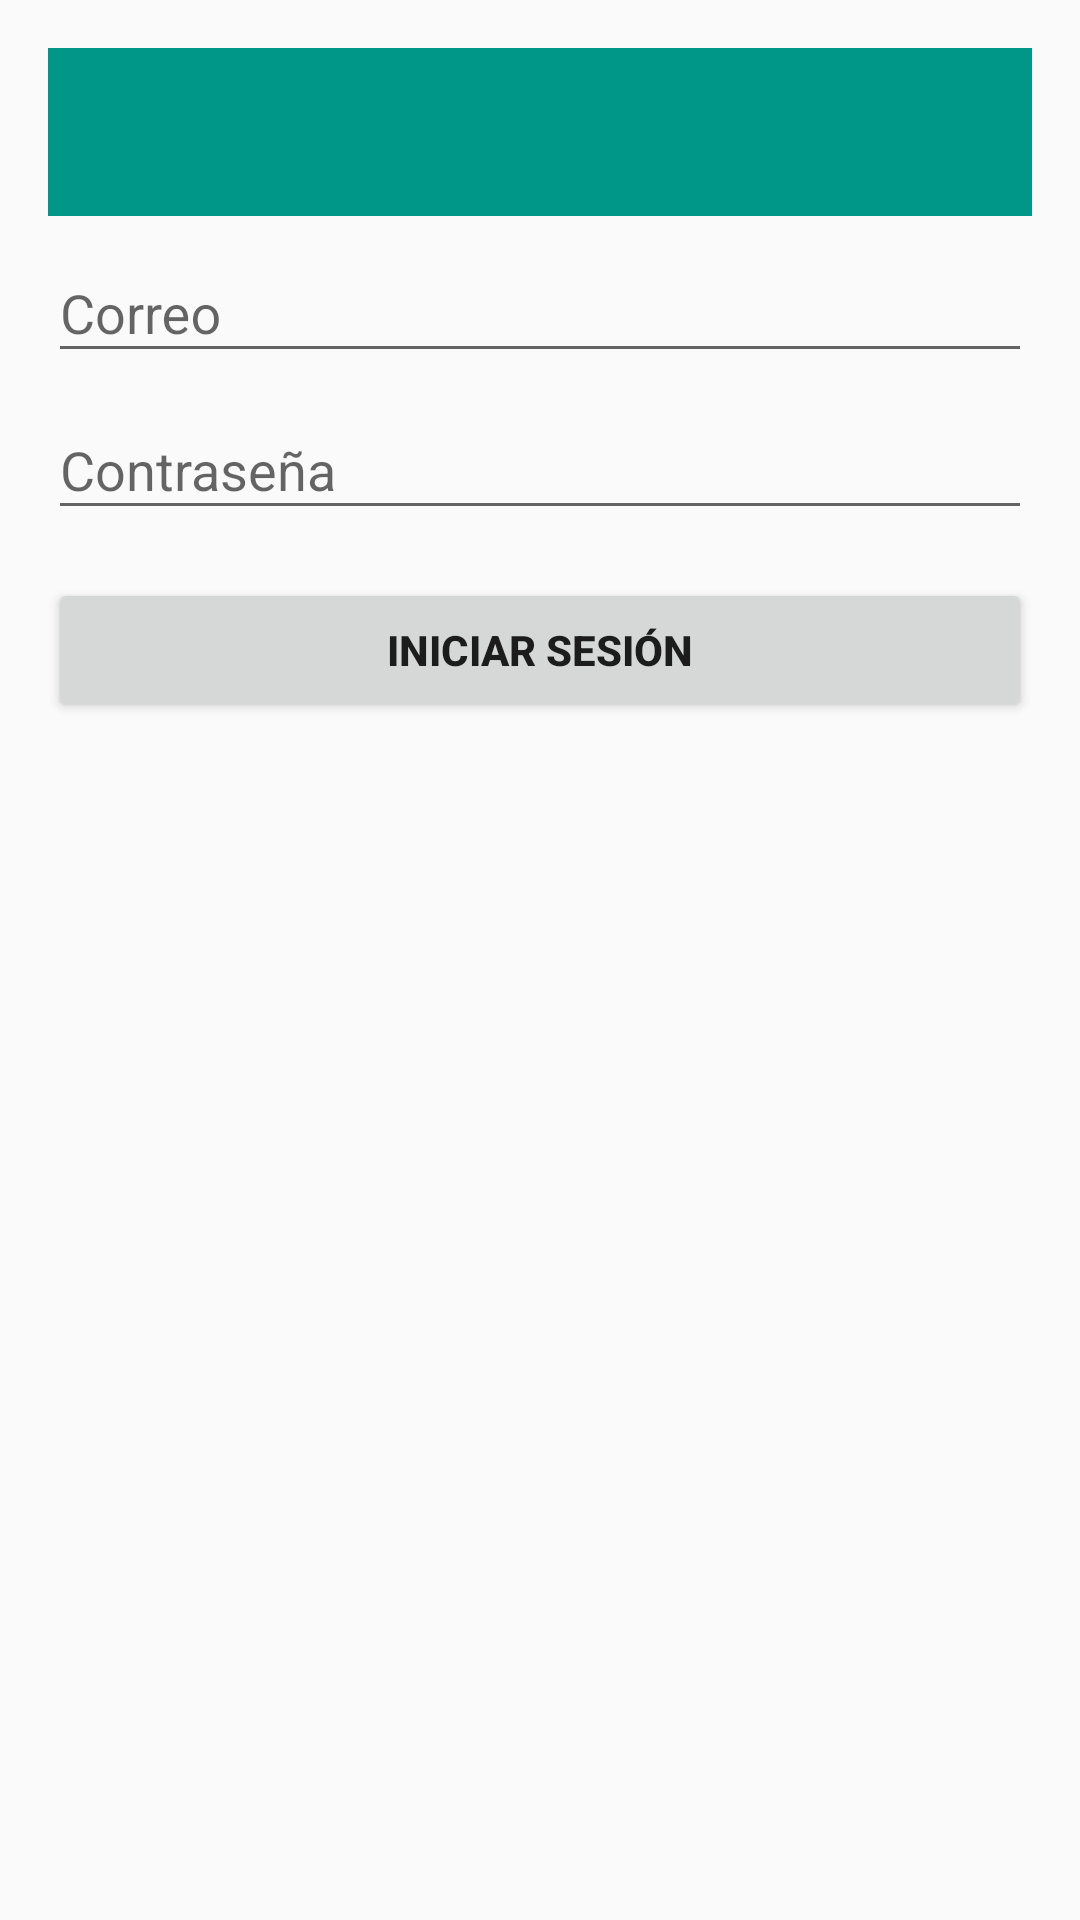

Write the Android layout XML for this screen, with the resource values it uses.
<!-- AndroidManifest.xml: application theme AppTheme -->
<!-- res/layout/activity_loggin.xml -->
<?xml version="1.0" encoding="utf-8"?>
<LinearLayout xmlns:android="http://schemas.android.com/apk/res/android"
    xmlns:tools="http://schemas.android.com/tools"
    android:id="@+id/activity_loggin"
    android:layout_width="match_parent"
    android:layout_height="match_parent"
    android:paddingBottom="@dimen/activity_vertical_margin"
    android:paddingLeft="@dimen/activity_horizontal_margin"
    android:paddingRight="@dimen/activity_horizontal_margin"
    android:paddingTop="@dimen/activity_vertical_margin"
    android:orientation="vertical"
    tools:context="com.example.chaby.tarea2.Loggin"

    >

    <include android:id="@+id/miActionBar"
        layout="@layout/actionbar"
        ></include>

    <android.support.design.widget.TextInputLayout
        android:layout_width="match_parent"
        android:layout_height="wrap_content">

        <android.support.design.widget.TextInputEditText

            android:id="@+id/campo_correo"
            android:layout_width="match_parent"
            android:layout_height="wrap_content"
            android:layout_gravity="center_horizontal"
            android:ems="10"
            android:hint="Correo"
            android:inputType="textEmailAddress" />

    </android.support.design.widget.TextInputLayout>

    <android.support.design.widget.TextInputLayout
        android:layout_width="match_parent"
        android:layout_height="wrap_content">

        <android.support.design.widget.TextInputEditText

            android:id="@+id/campo_contrasena"
            android:layout_width="match_parent"
            android:layout_height="wrap_content"
            android:layout_gravity="center_horizontal"
            android:hint="Contraseña"
            android:inputType="textPassword"
            android:singleLine="true" />

    </android.support.design.widget.TextInputLayout>
    <Button
        android:id="@+id/boton_inicio_sesion"
        android:layout_width="match_parent"
        android:layout_height="wrap_content"
        android:layout_gravity="center_horizontal"
        android:layout_marginTop="16dp"
        android:singleLine="true"
        android:text="Iniciar sesión"
        android:textStyle="bold" />

</LinearLayout>
<!-- res/layout/actionbar.xml (included above) -->
<?xml version="1.0" encoding="utf-8"?>
<android.support.v7.widget.Toolbar xmlns:android="http://schemas.android.com/apk/res/android"
    android:layout_width="match_parent"
    android:layout_height="?attr/actionBarSize"
    xmlns:app="http://schemas.android.com/apk/res-auto"
    android:background="@color/colorPrimary"
    android:elevation="@dimen/elevacionAppBar"
    android:theme="@style/ThemeOverlay.AppCompat.ActionBar"
    app:popupTheme="@style/ThemeOverlay.AppCompat.Light"

    >

</android.support.v7.widget.Toolbar>
<!-- resources referenced by this layout -->
<resources>
  <color name="colorPrimary">#009688</color>
  <dimen name="activity_horizontal_margin">16dp</dimen>
  <dimen name="activity_vertical_margin">16dp</dimen>
  <style name="AppTheme" parent="Theme.AppCompat.Light.DarkActionBar">
          
          <item name="colorPrimary">@color/colorPrimary</item>
          <item name="colorPrimaryDark">@color/colorPrimaryDark</item>
          <item name="colorAccent">@color/colorAccent</item>
      </style>
  <color name="colorPrimaryDark">#212121</color>
  <color name="colorAccent">#FF5252</color>
</resources>
